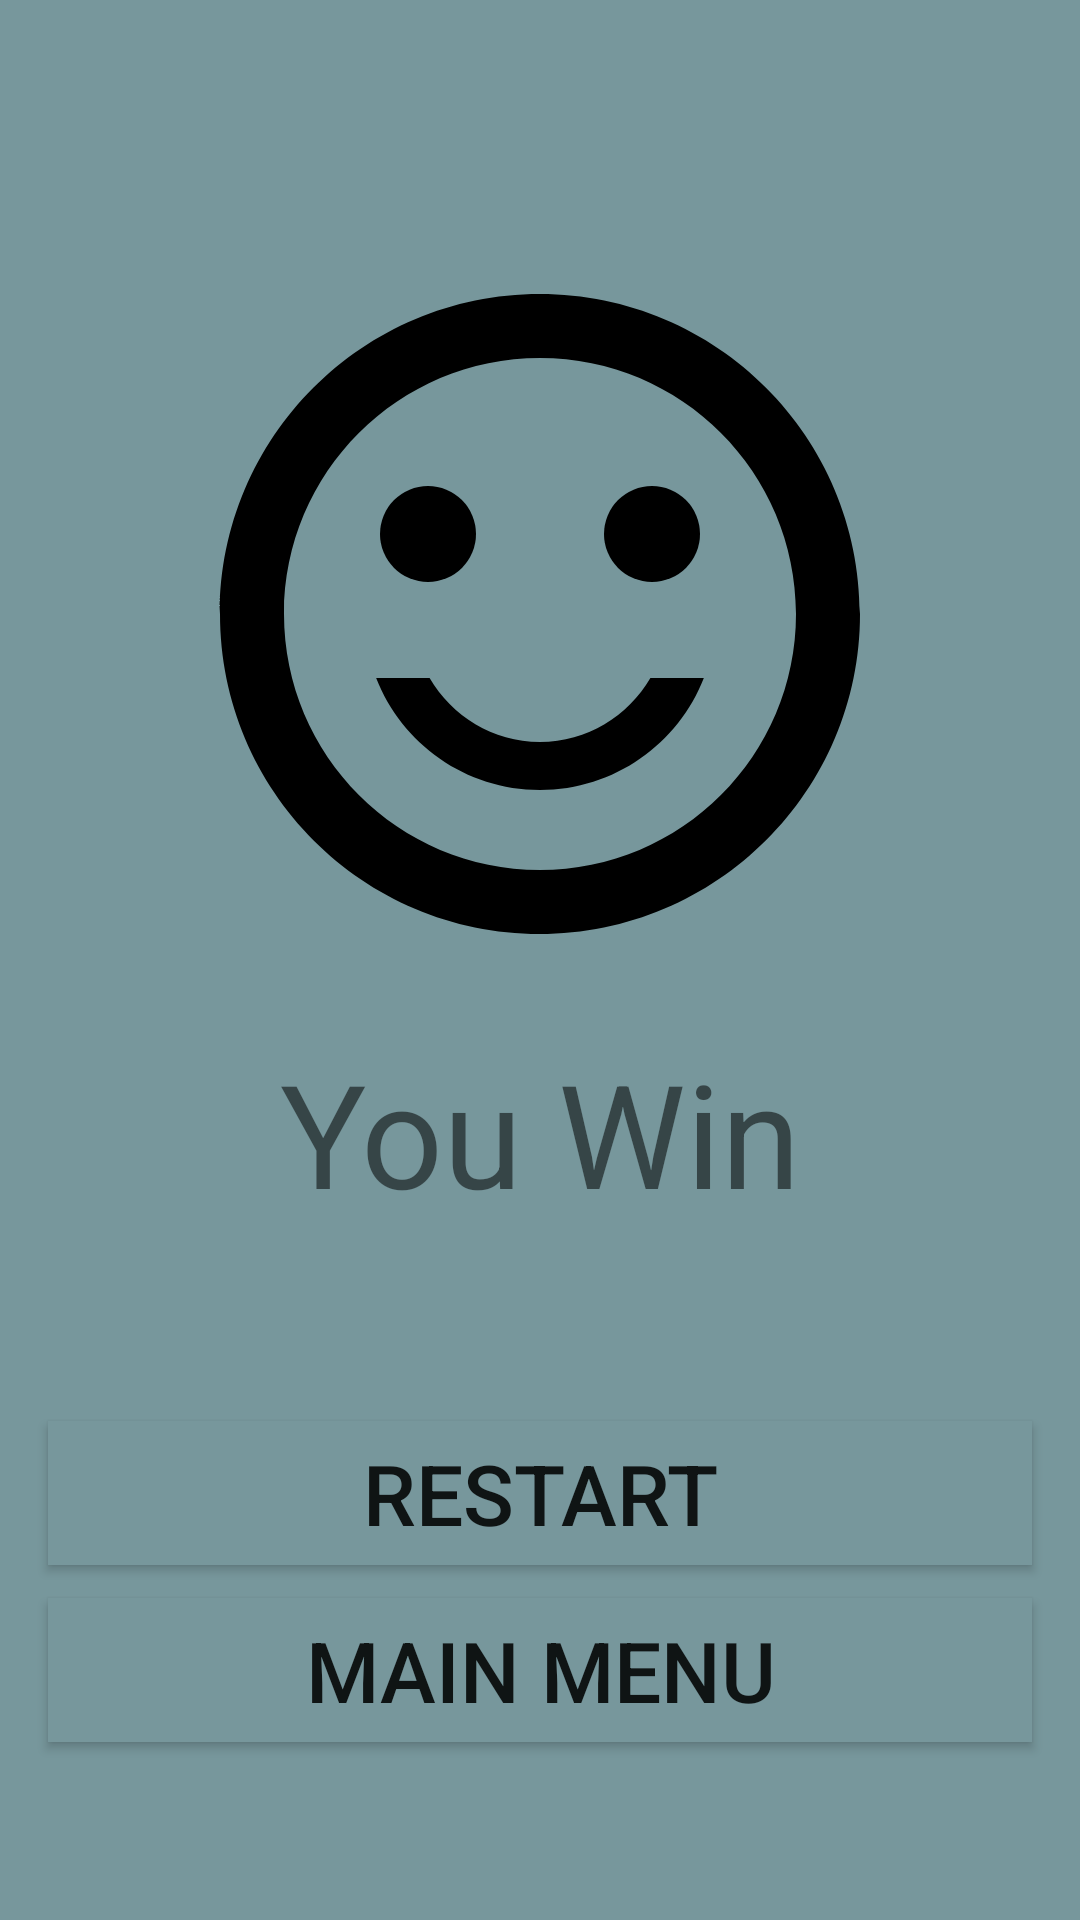

The Android layout XML behind this screen, and the referenced resources:
<!-- AndroidManifest.xml: application theme AppTheme -->
<!-- res/layout/activity_win.xml -->
<?xml version="1.0" encoding="utf-8"?>
<androidx.constraintlayout.widget.ConstraintLayout xmlns:android="http://schemas.android.com/apk/res/android"
    xmlns:app="http://schemas.android.com/apk/res-auto"
    xmlns:tools="http://schemas.android.com/tools"
    android:layout_width="match_parent"
    android:layout_height="match_parent"
    android:background="#77979C"
    tools:context=".WinActivity">

    <ImageView
        android:id="@+id/ivSmile"
        android:layout_width="match_parent"
        android:layout_height="wrap_content"
        android:contentDescription="@string/app_name"
        android:src="@drawable/smile"
        app:layout_constraintBottom_toBottomOf="parent"
        app:layout_constraintEnd_toEndOf="parent"
        app:layout_constraintStart_toStartOf="parent"
        app:layout_constraintTop_toTopOf="parent"
        app:layout_constraintVertical_bias="0.2" />

    <TextView
        android:id="@+id/tvYouWin"
        android:layout_width="match_parent"
        android:layout_height="wrap_content"
        android:gravity="center"
        android:text="You Win"
        android:textSize="48sp"
        app:layout_constraintBottom_toBottomOf="parent"
        app:layout_constraintEnd_toEndOf="parent"
        app:layout_constraintStart_toStartOf="parent"
        app:layout_constraintTop_toTopOf="parent"
        app:layout_constraintVertical_bias="0.6" />

    <TextView
        android:id="@+id/tvYourScore"
        android:layout_width="match_parent"
        android:layout_height="wrap_content"
        android:gravity="center"
        android:textSize="36sp"
        app:layout_constraintBottom_toBottomOf="parent"
        app:layout_constraintEnd_toEndOf="parent"
        app:layout_constraintStart_toStartOf="parent"
        app:layout_constraintTop_toTopOf="parent"
        app:layout_constraintVertical_bias="0.7" />

    <Button
        android:id="@+id/btnRestart"
        style="@style/ActionButton"
        android:text="Restart"
        app:layout_constraintVertical_bias="0.8"
        tools:ignore="MissingConstraints" />

    <Button
        android:id="@+id/btnMainM"
        style="@style/ActionButton"
        android:text="Main Menu"
        app:layout_constraintVertical_bias="0.9"
        tools:ignore="MissingConstraints" />

</androidx.constraintlayout.widget.ConstraintLayout>
<!-- resources referenced by this layout -->
<resources>
  <!-- drawable smile (drawable) -->
  <vector android:height="256dp" android:viewportHeight="24.0"
      android:viewportWidth="24.0" android:width="256dp" xmlns:android="http://schemas.android.com/apk/res/android">
      <path android:fillColor="#FF000000" android:pathData="M15.5,9.5m-1.5,0a1.5,1.5 0,1 1,3 0a1.5,1.5 0,1 1,-3 0"/>
      <path android:fillColor="#FF000000" android:pathData="M8.5,9.5m-1.5,0a1.5,1.5 0,1 1,3 0a1.5,1.5 0,1 1,-3 0"/>
      <path android:fillColor="#FF000000" android:pathData="M11.99,2C6.47,2 2,6.48 2,12s4.47,10 9.99,10C17.52,22 22,17.52 22,12S17.52,2 11.99,2zM12,20c-4.42,0 -8,-3.58 -8,-8s3.58,-8 8,-8 8,3.58 8,8 -3.58,8 -8,8zM12,16c-1.48,0 -2.75,-0.81 -3.45,-2L6.88,14c0.8,2.05 2.79,3.5 5.12,3.5s4.32,-1.45 5.12,-3.5h-1.67c-0.7,1.19 -1.97,2 -3.45,2z"/>
  </vector>
  <string name="app_name">Math_Game</string>
  <style name="ActionButton">
          <item name="android:layout_width">match_parent</item>
          <item name="android:layout_height">wrap_content</item>
          <item name="android:background">#77979C</item>
          <item name="android:layout_marginStart">16dp</item>
          <item name="android:layout_marginEnd">16dp</item>
          <item name="android:textSize">28sp</item>
          <item name="layout_constraintStart_toStartOf">parent</item>
          <item name="layout_constraintEnd_toEndOf">parent</item>
          <item name="layout_constraintTop_toTopOf">parent</item>
          <item name="layout_constraintBottom_toBottomOf">parent</item>
      </style>
  <style name="AppTheme" parent="Theme.AppCompat.Light.DarkActionBar">
          
          <item name="colorPrimary">@color/colorPrimary</item>
          <item name="colorPrimaryDark">@color/colorPrimaryDark</item>
          <item name="colorAccent">@color/colorAccent</item>
      </style>
  <!-- not gathered from this repository: default colours our renderer supplied (Android Studio template values) -->
  <color name="colorPrimary">#FF6200EE</color>
  <color name="colorPrimaryDark">#FF3700B3</color>
  <color name="colorAccent">#FF03DAC5</color>
</resources>
